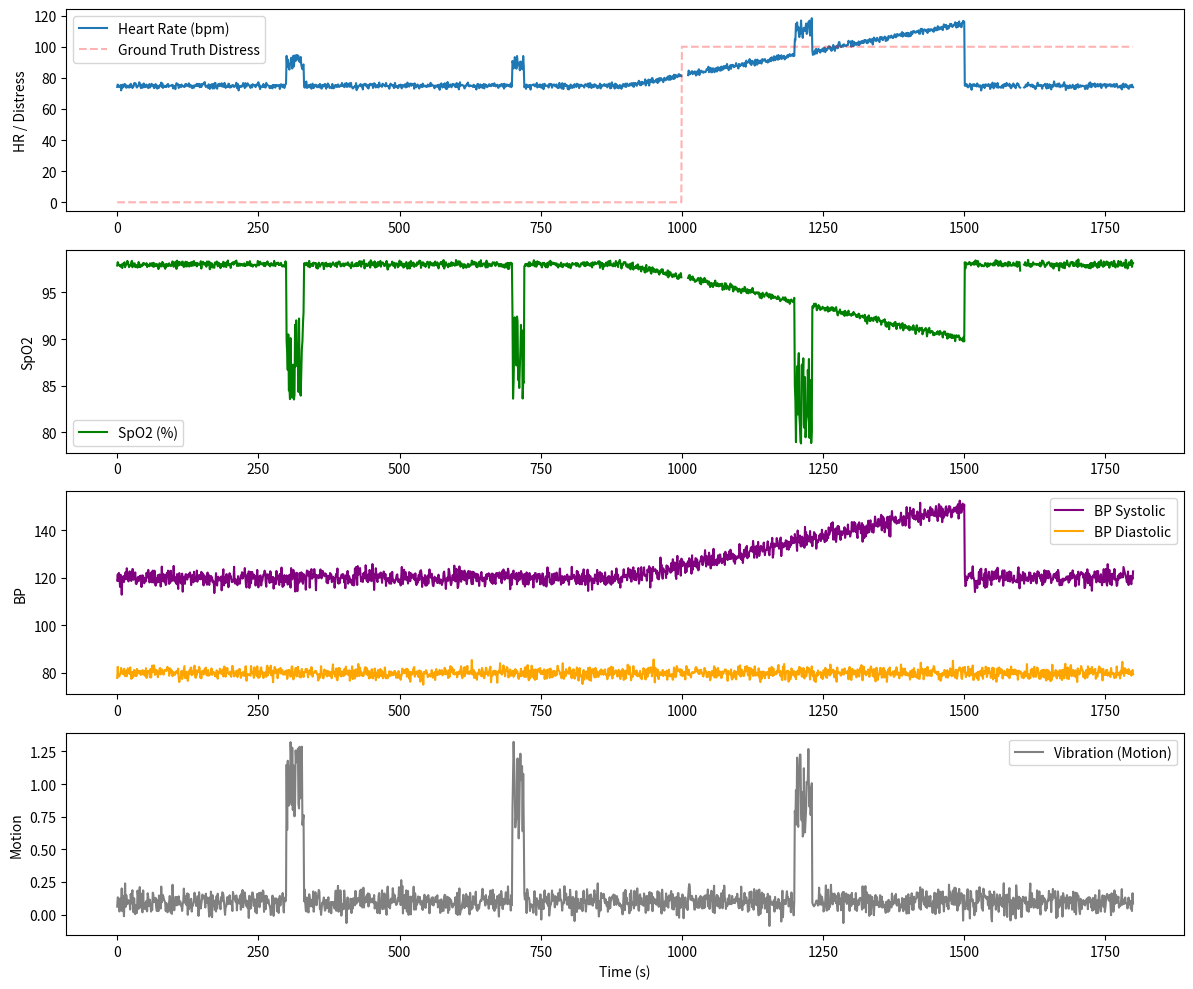

This figure's Python source:
import pandas as pd
import numpy as np
import matplotlib.pyplot as plt
import matplotlib
matplotlib.use('Agg')
import os

def generate_ambulance_data(duration_sec=1800, sampling_rate=1):
    """
    Generates synthetic physiological time-series data for a smart ambulance system.
    
    Parameters:
        duration_sec (int): Total duration in seconds.
        sampling_rate (int): Samples per second.
        
    Returns:
        pd.DataFrame: Generated data.
    """
    t = np.arange(0, duration_sec, 1/sampling_rate)
    n = len(t)
    
    # Base Vitals (Normal ranges)
    hr = np.full(n, 75.0)
    spo2 = np.full(n, 98.0)
    bp_sys = np.full(n, 120.0)
    bp_dia = np.full(n, 80.0)
    motion = np.random.normal(0.1, 0.05, n) # Background vibration
    distress_ground_truth = np.zeros(n)
    
    # 1. Normal transport noise (small fluctuations)
    hr += np.random.normal(0, 1, n)
    spo2 += np.random.normal(0, 0.2, n)
    bp_sys += np.random.normal(0, 2, n)
    bp_dia += np.random.normal(0, 1.5, n)
    
    # 2. Gradual patient deterioration (e.g., from 15 min to 25 min)
    deterioration_start = 900
    deterioration_end = 1500
    det_mask = (t >= deterioration_start) & (t <= deterioration_end)
    
    # Linear deterioration trends
    hr[det_mask] += np.linspace(0, 40, np.sum(det_mask)) # HR increases to 115+
    spo2[det_mask] -= np.linspace(0, 8, np.sum(det_mask)) # SpO2 drops to ~90%
    bp_sys[det_mask] += np.linspace(0, 30, np.sum(det_mask)) # BP increases (stress)
    distress_ground_truth[t >= deterioration_start + 100] = 1 # Label distress after trend is established
    
    # 3. Motion-induced artifacts
    # Scenario: Large bump/vibration episodes
    artifact_windows = [(300, 330), (700, 720), (1200, 1230)]
    for start, end in artifact_windows:
        mask = (t >= start) & (t <= end)
        motion[mask] += np.random.uniform(0.5, 1.2, np.sum(mask)) # High vibration
        
        # Coupled artifacts
        # SpO2 drops during high motion (sensor decoupling)
        spo2[mask] -= np.random.uniform(5, 15, np.sum(mask))
        
        # HR spikes during bumps
        hr[mask] += np.random.uniform(10, 20, np.sum(mask))
        
    # 4. Sensor dropout (missing HR and SpO2 for short intervals)
    dropout_windows = [(1000, 1010), (1600, 1605)]
    for start, end in dropout_windows:
        mask = (t >= start) & (t <= end)
        hr[mask] = np.nan
        spo2[mask] = np.nan
        
    # Clip values to physiological limits
    hr = np.clip(hr, 40, 200)
    spo2 = np.clip(spo2, 60, 100)
    bp_sys = np.clip(bp_sys, 60, 220)
    bp_dia = np.clip(bp_dia, 40, 130)
    
    df = pd.DataFrame({
        'timestamp': t,
        'heart_rate': hr,
        'spo2': spo2,
        'bp_systolic': bp_sys,
        'bp_diastolic': bp_dia,
        'vibration': motion,
        'distress_label': distress_ground_truth
    })
    
    return df

if __name__ == "__main__":
    print("Generating synthetic physiological data...")
    df = generate_ambulance_data()
    
    output_path = "ambulance_vitals.csv"
    df.to_csv(output_path, index=False)
    print(f"Data saved to {output_path}")
    
    # Basic statistics
    print("\nData Summary:")
    print(df.describe())
    
    # Basic Plotting for verification
    plt.figure(figsize=(12, 10))
    
    plt.subplot(4, 1, 1)
    plt.plot(df['timestamp'], df['heart_rate'], label='Heart Rate (bpm)')
    plt.plot(df['timestamp'], df['distress_label']*100, 'r--', alpha=0.3, label='Ground Truth Distress')
    plt.legend()
    plt.ylabel('HR / Distress')
    
    plt.subplot(4, 1, 2)
    plt.plot(df['timestamp'], df['spo2'], label='SpO2 (%)', color='green')
    plt.legend()
    plt.ylabel('SpO2')
    
    plt.subplot(4, 1, 3)
    plt.plot(df['timestamp'], df['bp_systolic'], label='BP Systolic', color='purple')
    plt.plot(df['timestamp'], df['bp_diastolic'], label='BP Diastolic', color='orange')
    plt.legend()
    plt.ylabel('BP')
    
    plt.subplot(4, 1, 4)
    plt.plot(df['timestamp'], df['vibration'], label='Vibration (Motion)', color='gray')
    plt.legend()
    plt.ylabel('Motion')
    plt.xlabel('Time (s)')
    
    plt.tight_layout()
    plt.savefig('vitals_simulation.png')
    print("Verification plot saved as vitals_simulation.png")
